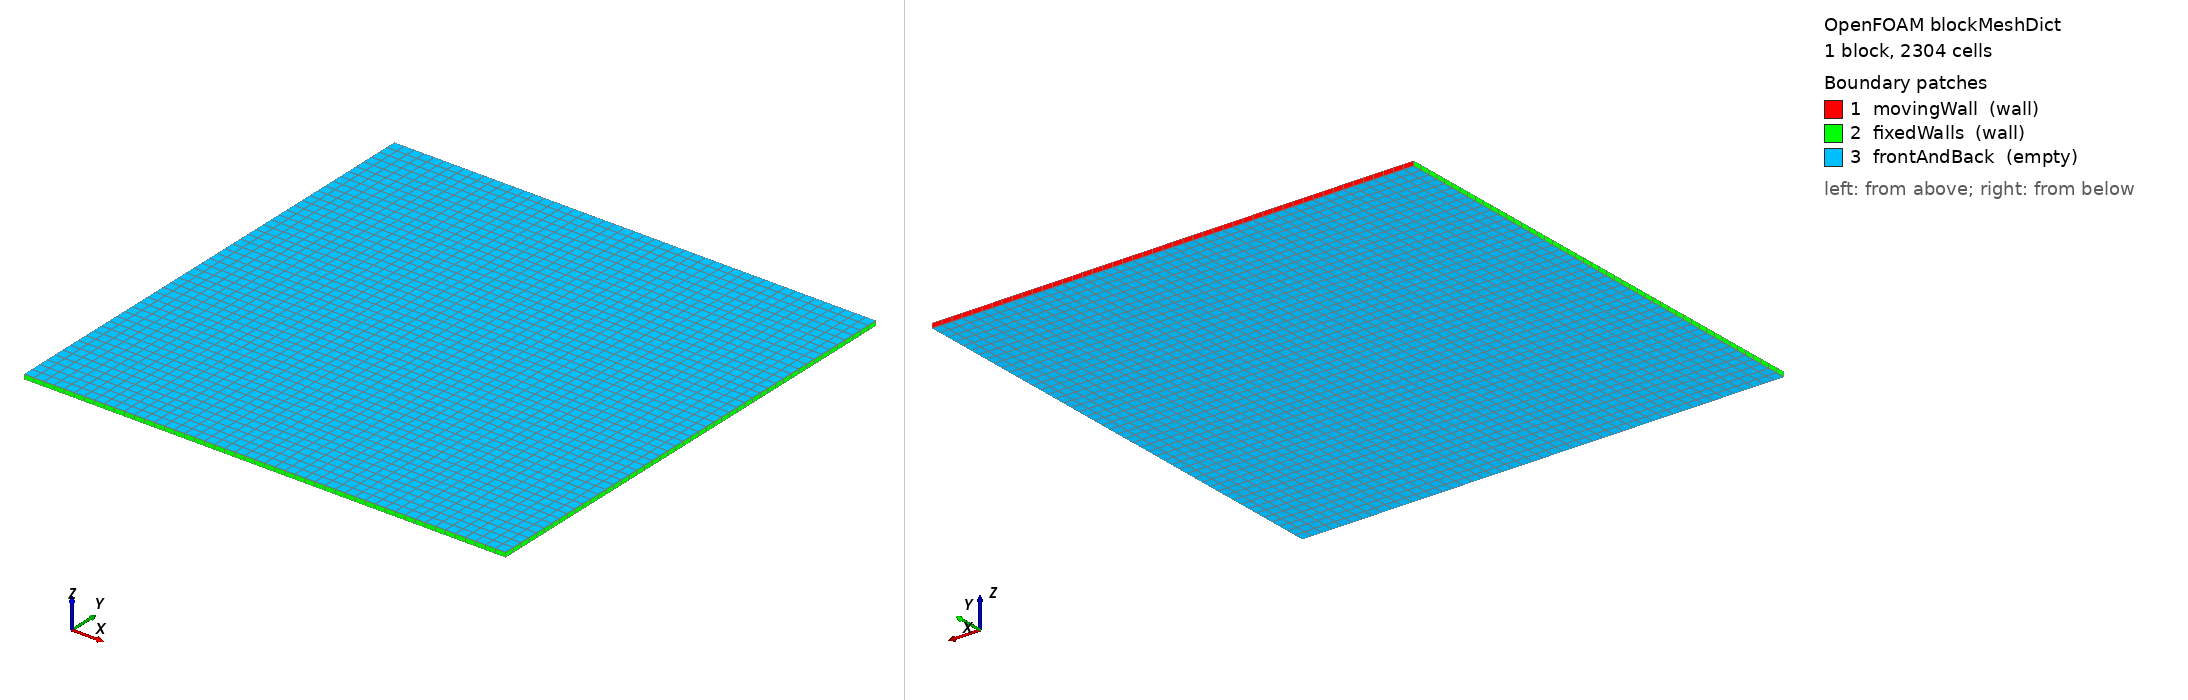

OpenFOAM case: the mesh blockMesh builds from blockMeshDict, 1 block(s), 2304 cells. Boundary patches (legend numbers): 1 movingWall (wall), 2 fixedWalls (wall), 3 frontAndBack (empty). Left view from above one corner, right view from below the opposite corner. Boundary conditions: 0 field file(s) under 0/; 0 of 3 drawn patches have an entry in a shipped field file.

=== system/blockMeshDict ===
/*--------------------------------*- C++ -*----------------------------------*\
  =========                 |
  \\      /  F ield         | OpenFOAM: The Open Source CFD Toolbox
   \\    /   O peration     | Website:  https://openfoam.org
    \\  /    A nd           |
     \\/     M anipulation  |
\*---------------------------------------------------------------------------*/
FoamFile
{
    format      ascii;
    class       dictionary;
    location    "system";
    object      blockMeshDict;
}
// * * * * * * * * * * * * * * * * * * * * * * * * * * * * * * * * * * * * * //

scale   0.1;

vertices
(
    (0 0 0)
    (1 0 0)
    (1 1 0)
    (0 1 0)
    (0 0 0.01)
    (1 0 0.01)
    (1 1 0.01)
    (0 1 0.01)
);

blocks
(
    hex (0 1 2 3 4 5 6 7) (48 48 1) simpleGrading (1 1 1)
);

edges
(
);

boundary
(
    movingWall
    {
        type wall;
        faces
        (
            (3 7 6 2)
        );
    }
    fixedWalls
    {
        type wall;
        faces
        (
            (0 4 7 3)
            (2 6 5 1)
            (1 5 4 0)
        );
    }
    frontAndBack
    {
        type empty;
        faces
        (
            (0 3 2 1)
            (4 5 6 7)
        );
    }
);

// ************************************************************************* //


Also in the case, not shown: constant/polyMesh/points (numeric list).
